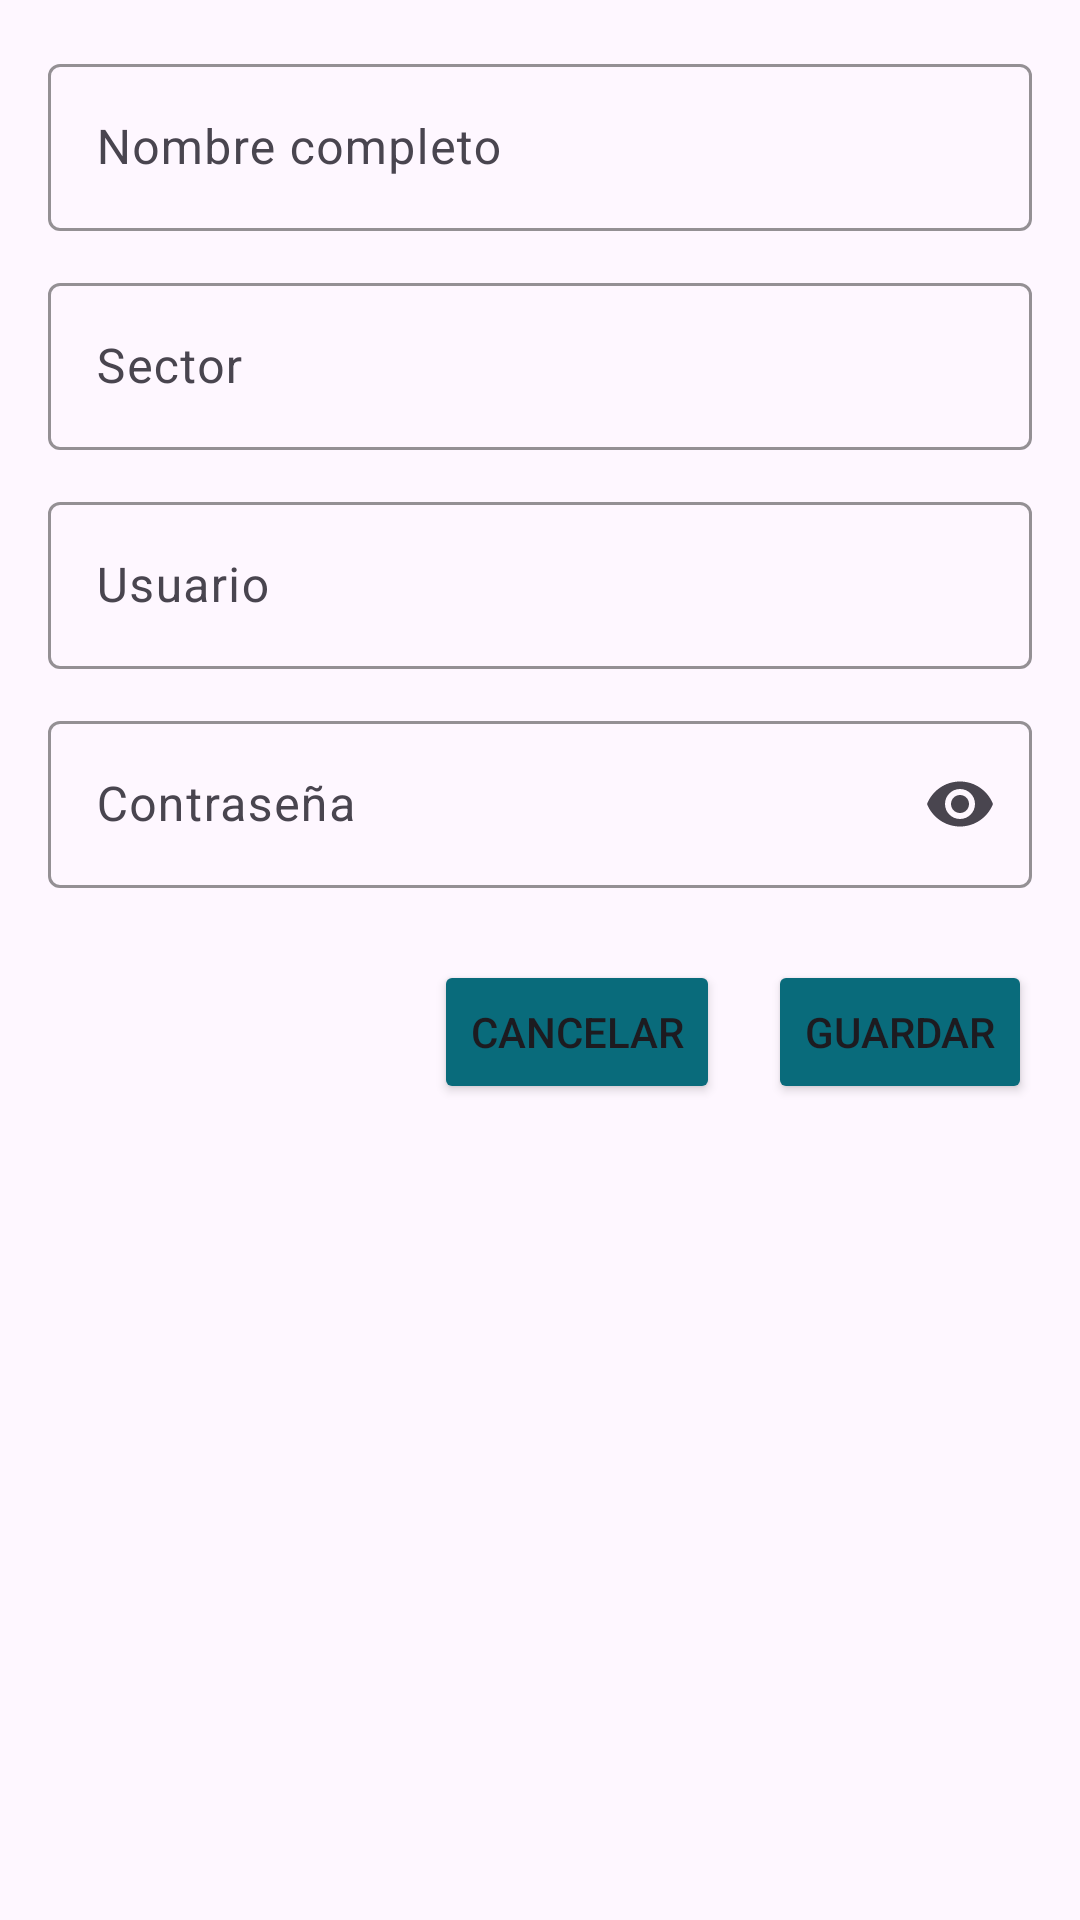

Here is an Android app screen rendered from its layout file. Give the layout XML and the strings, colors and styles it references.
<!-- AndroidManifest.xml: application theme Theme.CityFixAPP -->
<!-- res/layout/dialog_nuevo_tecnico.xml -->
<?xml version="1.0" encoding="utf-8"?>
<ScrollView xmlns:android="http://schemas.android.com/apk/res/android"
    android:layout_width="match_parent"
    android:layout_height="wrap_content"
    xmlns:app="http://schemas.android.com/apk/res-auto"
    android:padding="16dp">

    <LinearLayout
        android:orientation="vertical"
        android:layout_width="match_parent"
        android:layout_height="wrap_content">

        <com.google.android.material.textfield.TextInputLayout
            android:id="@+id/layoutNombre"
            android:layout_width="match_parent"
            android:layout_height="wrap_content"
            android:hint="Nombre completo"
            app:endIconMode="none"

            app:boxStrokeColor="@color/atoll"
            app:hintTextColor="@color/atoll"

            android:layout_marginBottom="12dp">

            <com.google.android.material.textfield.TextInputEditText
                android:id="@+id/etNombre"
                android:layout_width="match_parent"
                android:layout_height="wrap_content"

                android:textColor="@color/atoll"
                android:textColorHint="@color/atoll"
                android:inputType="textPersonName" />
        </com.google.android.material.textfield.TextInputLayout>

        <com.google.android.material.textfield.TextInputLayout
            android:id="@+id/layoutSector"
            android:layout_width="match_parent"
            android:layout_height="wrap_content"
            android:hint="Sector"
            app:endIconMode="none"


            app:boxStrokeColor="@color/atoll"
            app:hintTextColor="@color/atoll"

            android:layout_marginBottom="12dp">

            <com.google.android.material.textfield.TextInputEditText
                android:id="@+id/etSector"
                android:layout_width="match_parent"
                android:layout_height="wrap_content"

                android:textColor="@color/atoll"
                android:textColorHint="@color/atoll"
                android:inputType="text" />
        </com.google.android.material.textfield.TextInputLayout>

        <com.google.android.material.textfield.TextInputLayout
            android:id="@+id/layoutUsuario"
            android:layout_width="match_parent"
            android:layout_height="wrap_content"
            android:hint="Usuario"
            app:endIconMode="none"

            app:boxStrokeColor="@color/atoll"
            app:hintTextColor="@color/atoll"

            android:layout_marginBottom="12dp">

            <com.google.android.material.textfield.TextInputEditText
                android:id="@+id/etUsuario"
                android:layout_width="match_parent"
                android:layout_height="wrap_content"


                android:textColor="@color/atoll"
                android:textColorHint="@color/atoll"

                android:inputType="text" />
        </com.google.android.material.textfield.TextInputLayout>

        <com.google.android.material.textfield.TextInputLayout
            android:id="@+id/layoutPassword"
            android:layout_width="match_parent"
            android:layout_height="wrap_content"
            android:hint="Contraseña"
            app:endIconMode="password_toggle"

            app:boxStrokeColor="@color/atoll"
            app:hintTextColor="@color/atoll"

            android:layout_marginBottom="24dp">

            <com.google.android.material.textfield.TextInputEditText
                android:id="@+id/etPassword"
                android:layout_width="match_parent"
                android:layout_height="wrap_content"

                android:textColor="@color/atoll"
                android:textColorHint="@color/atoll"
                android:inputType="textPassword" />
        </com.google.android.material.textfield.TextInputLayout>

        <LinearLayout
            android:layout_width="match_parent"
            android:layout_height="wrap_content"
            android:orientation="horizontal"
            android:gravity="end">

            <Button
                android:id="@+id/btnCancelar"
                android:layout_width="wrap_content"
                android:layout_height="wrap_content"
                android:backgroundTint="@color/atoll"
                android:text="Cancelar"
                android:layout_marginEnd="16dp" />

            <Button
                android:id="@+id/btnGuardar"
                android:layout_width="wrap_content"
                android:layout_height="wrap_content"
                android:backgroundTint="@color/atoll"
                android:text="Guardar" />

        </LinearLayout>
    </LinearLayout>
</ScrollView>
<!-- resources referenced by this layout -->
<resources>
  <color name="atoll">#096b7b</color>
  <style name="Theme.CityFixAPP" parent="Base.Theme.CityFixAPP" />
  <style name="Base.Theme.CityFixAPP" parent="Theme.Material3.DayNight.NoActionBar">
      </style>
</resources>
